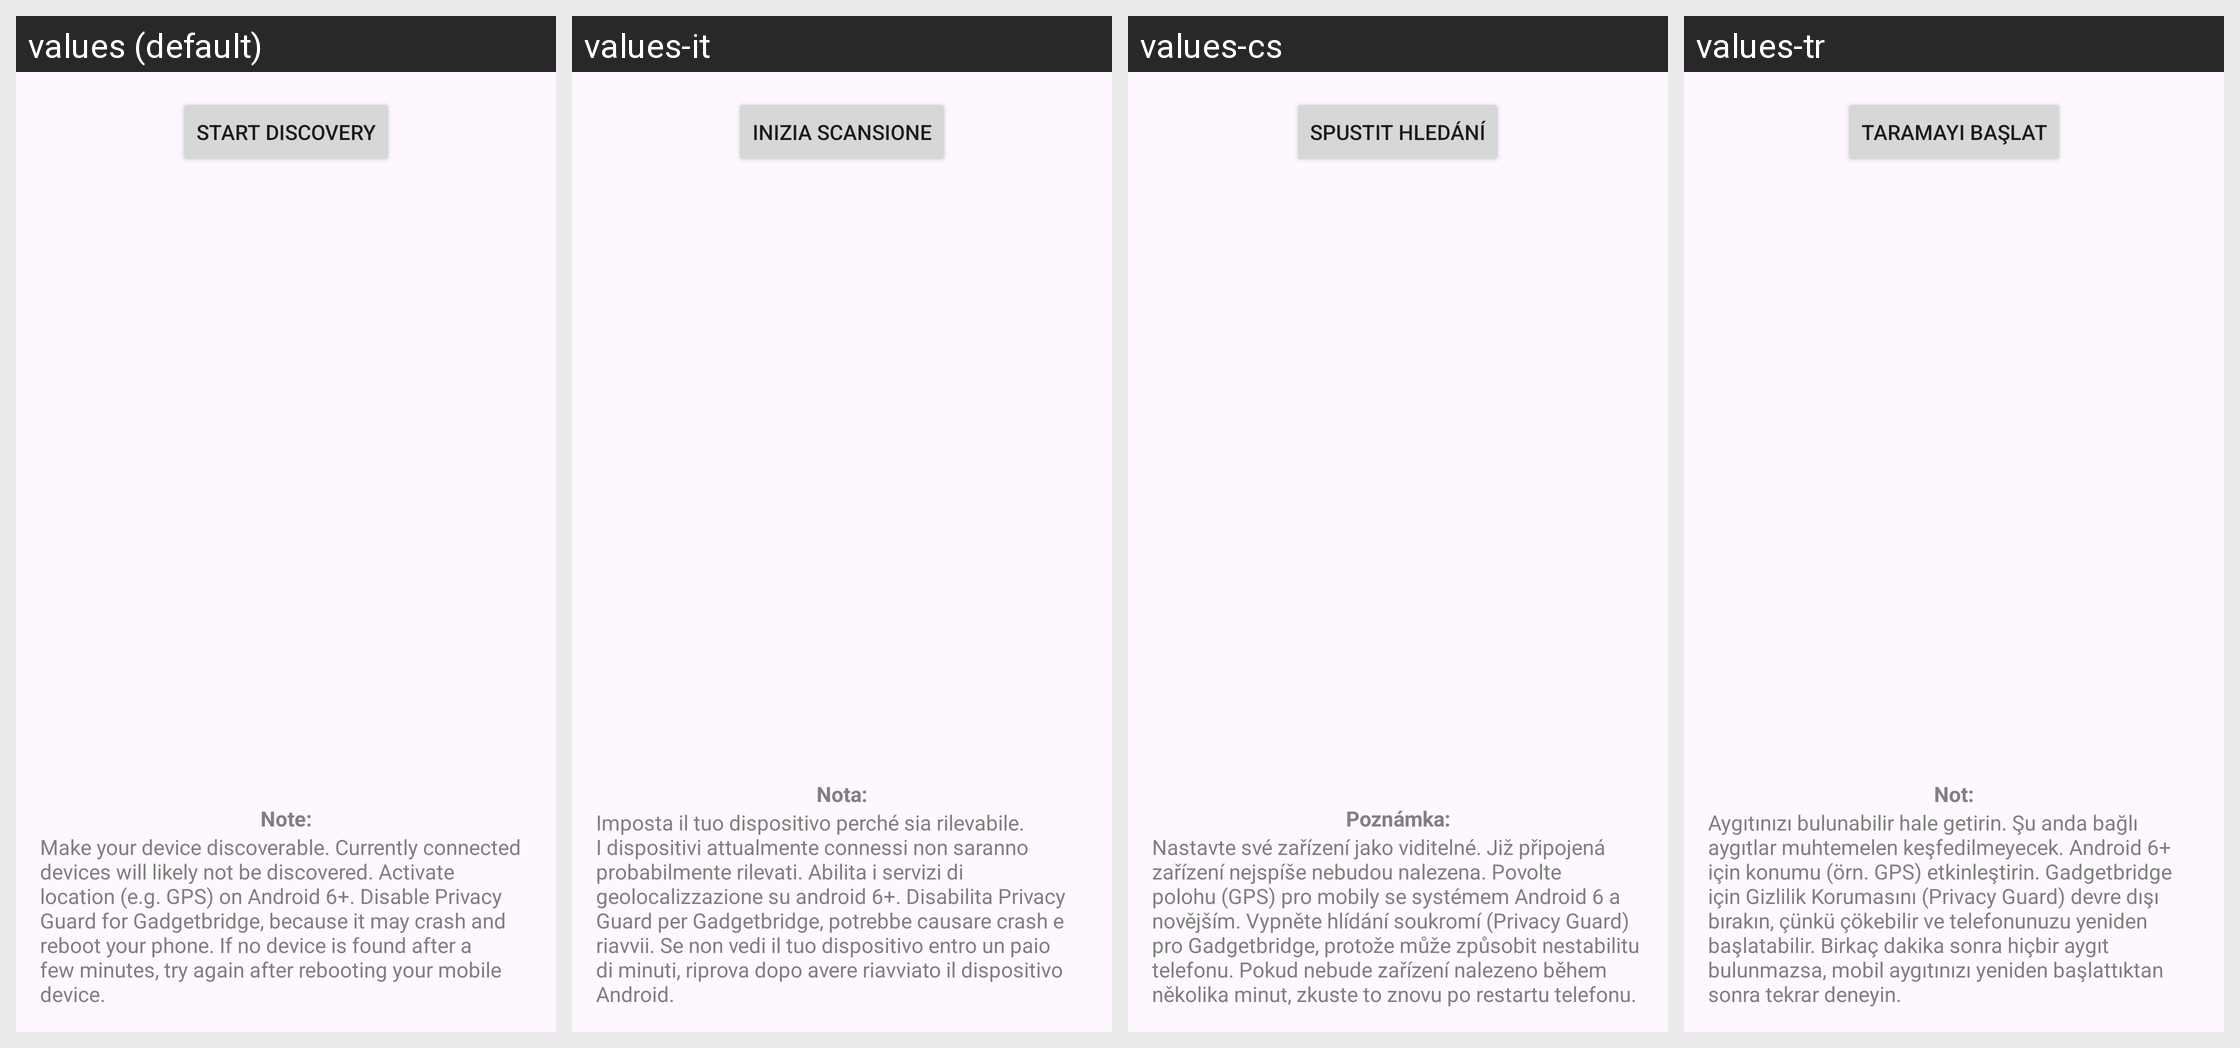

Strings drawn on this Android screen and how each of the app's shown locales translates them:
Android screen res/layout/activity_discovery.xml rendered under 4 locales, left to right: values (default), values-it, values-cs, values-tr. Device: Nexus 5 (rendered at 1080×1920; each locale shown at half size, 540×960, under a caption strip naming it); theme GadgetbridgeTheme.
Other locales in the repository, not shown: values-ar, values-bg, values-ca, values-de, values-el, values-en-rGB, values-es, values-et, values-fa, values-fi, values-fr, values-fr-rCA, values-gl, values-he, values-hi, values-hr, values-hu, values-id, values-ja, values-ka, values-ko, values-lt, values-lv, values-ml, values-my, values-nb-rNO, values-nl, values-pl, values-pt, values-pt-rBR, values-ro, values-ru, values-sk, values-sr, values-sv, values-th, values-uk, values-vi, values-zh-rCN, values-zh-rTW.
Strings drawn on this screen, with the default value and each locale's value (text and hints the layout hard-codes, and strings that could not be matched under every locale, appear in the picture but are not listed):

discovery_start_scanning
  values: Start discovery
  values-it: Inizia scansione
  values-cs: Spustit hledání
  values-tr: Taramayı başlat

discovery_note
  values: Note:
  values-it: Nota:
  values-cs: Poznámka:
  values-tr: Not:

discovery_connected_devices_hint
  values: Make your device discoverable. Currently connected devices will likely not be discovered. Activate location (e.g. GPS) on Android 6+. Disable Privacy Guard for Gadgetbridge, because it may crash and reboot your phone. If no device is found after a few minutes, try again after rebooting your mobile device.
  values-it: Imposta il tuo dispositivo perché sia rilevabile. I dispositivi attualmente connessi non saranno probabilmente rilevati. Abilita i servizi di geolocalizzazione su android 6+. Disabilita Privacy Guard per Gadgetbridge, potrebbe causare crash e riavvii. Se non vedi il tuo dispositivo entro un paio di minuti, riprova dopo avere riavviato il dispositivo Android.
  values-cs: Nastavte své zařízení jako viditelné. Již připojená zařízení nejspíše nebudou nalezena. Povolte polohu (GPS) pro mobily se systémem Android 6 a novějším. Vypněte hlídání soukromí (Privacy Guard) pro Gadgetbridge, protože může způsobit nestabilitu telefonu. Pokud nebude zařízení nalezeno během několika minut, zkuste to znovu po restartu telefonu.
  values-tr: Aygıtınızı bulunabilir hale getirin. Şu anda bağlı aygıtlar muhtemelen keşfedilmeyecek. Android 6+ için konumu (örn. GPS) etkinleştirin. Gadgetbridge için Gizlilik Korumasını (Privacy Guard) devre dışı bırakın, çünkü çökebilir ve telefonunuzu yeniden başlatabilir. Birkaç dakika sonra hiçbir aygıt bulunmazsa, mobil aygıtınızı yeniden başlattıktan sonra tekrar deneyin.
